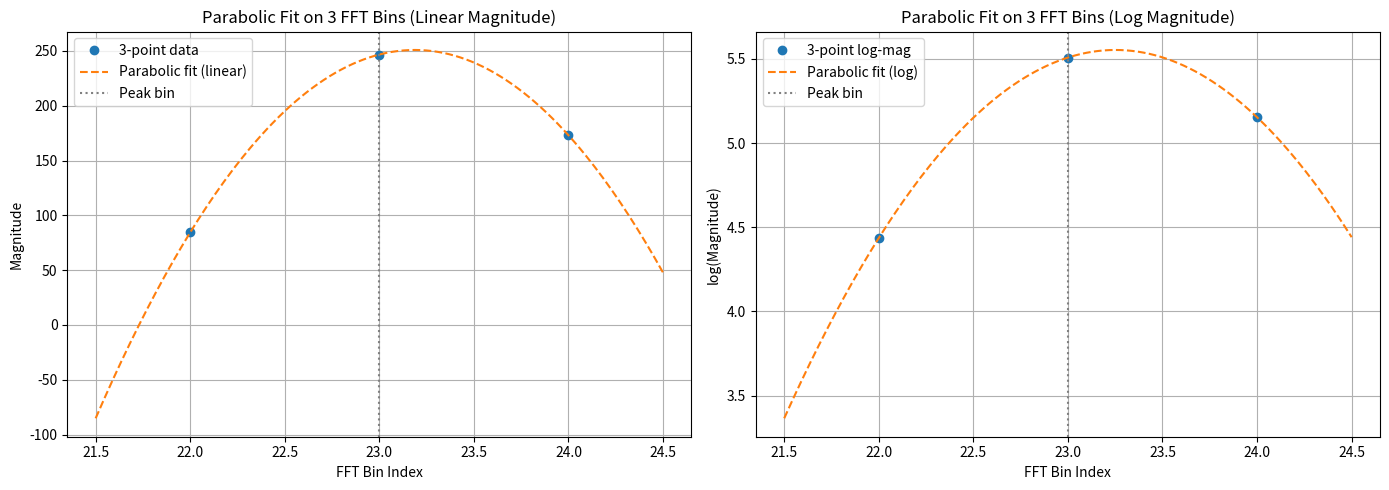

The matplotlib source for this figure:
import numpy as np
import matplotlib.pyplot as plt

# --- Signal setup ---
fs = 44100
f_tone = 1000.7
N = 1024
t = np.linspace(0, N/fs, N, endpoint=False)
signal = np.sin(2 * np.pi * f_tone * t)
windowed = signal * np.hanning(N)

# --- FFT ---
fft = np.fft.rfft(windowed)
mag = np.abs(fft)
log_mag = np.log(mag + 1e-12)
freqs = np.fft.rfftfreq(N, 1/fs)

# --- Get 3-point neighborhood around peak ---
peak_idx = np.argmax(mag)
i0 = peak_idx - 1
i1 = peak_idx
i2 = peak_idx + 1
x = np.array([i0, i1, i2], dtype=float)

# --- Linear magnitude parabola fit ---
y_linear = mag[[i0, i1, i2]]
coeffs_linear = np.polyfit(x, y_linear, 2)
x_dense = np.linspace(i0 - 0.5, i2 + 0.5, 200)
y_fit_linear = np.polyval(coeffs_linear, x_dense)

# --- Log-magnitude parabola fit ---
y_log = log_mag[[i0, i1, i2]]
coeffs_log = np.polyfit(x, y_log, 2)
y_fit_log = np.polyval(coeffs_log, x_dense)

# --- Plot both side-by-side ---
plt.figure(figsize=(14, 5))

plt.subplot(1, 2, 1)
plt.plot(x, y_linear, 'o', label='3-point data')
plt.plot(x_dense, y_fit_linear, '--', label='Parabolic fit (linear)')
plt.axvline(peak_idx, color='gray', linestyle=':', label='Peak bin')
plt.title("Parabolic Fit on 3 FFT Bins (Linear Magnitude)")
plt.xlabel("FFT Bin Index")
plt.ylabel("Magnitude")
plt.legend()
plt.grid(True)

plt.subplot(1, 2, 2)
plt.plot(x, y_log, 'o', label='3-point log-mag')
plt.plot(x_dense, y_fit_log, '--', label='Parabolic fit (log)')
plt.axvline(peak_idx, color='gray', linestyle=':', label='Peak bin')
plt.title("Parabolic Fit on 3 FFT Bins (Log Magnitude)")
plt.xlabel("FFT Bin Index")
plt.ylabel("log(Magnitude)")
plt.legend()
plt.grid(True)

plt.tight_layout()
plt.show()
